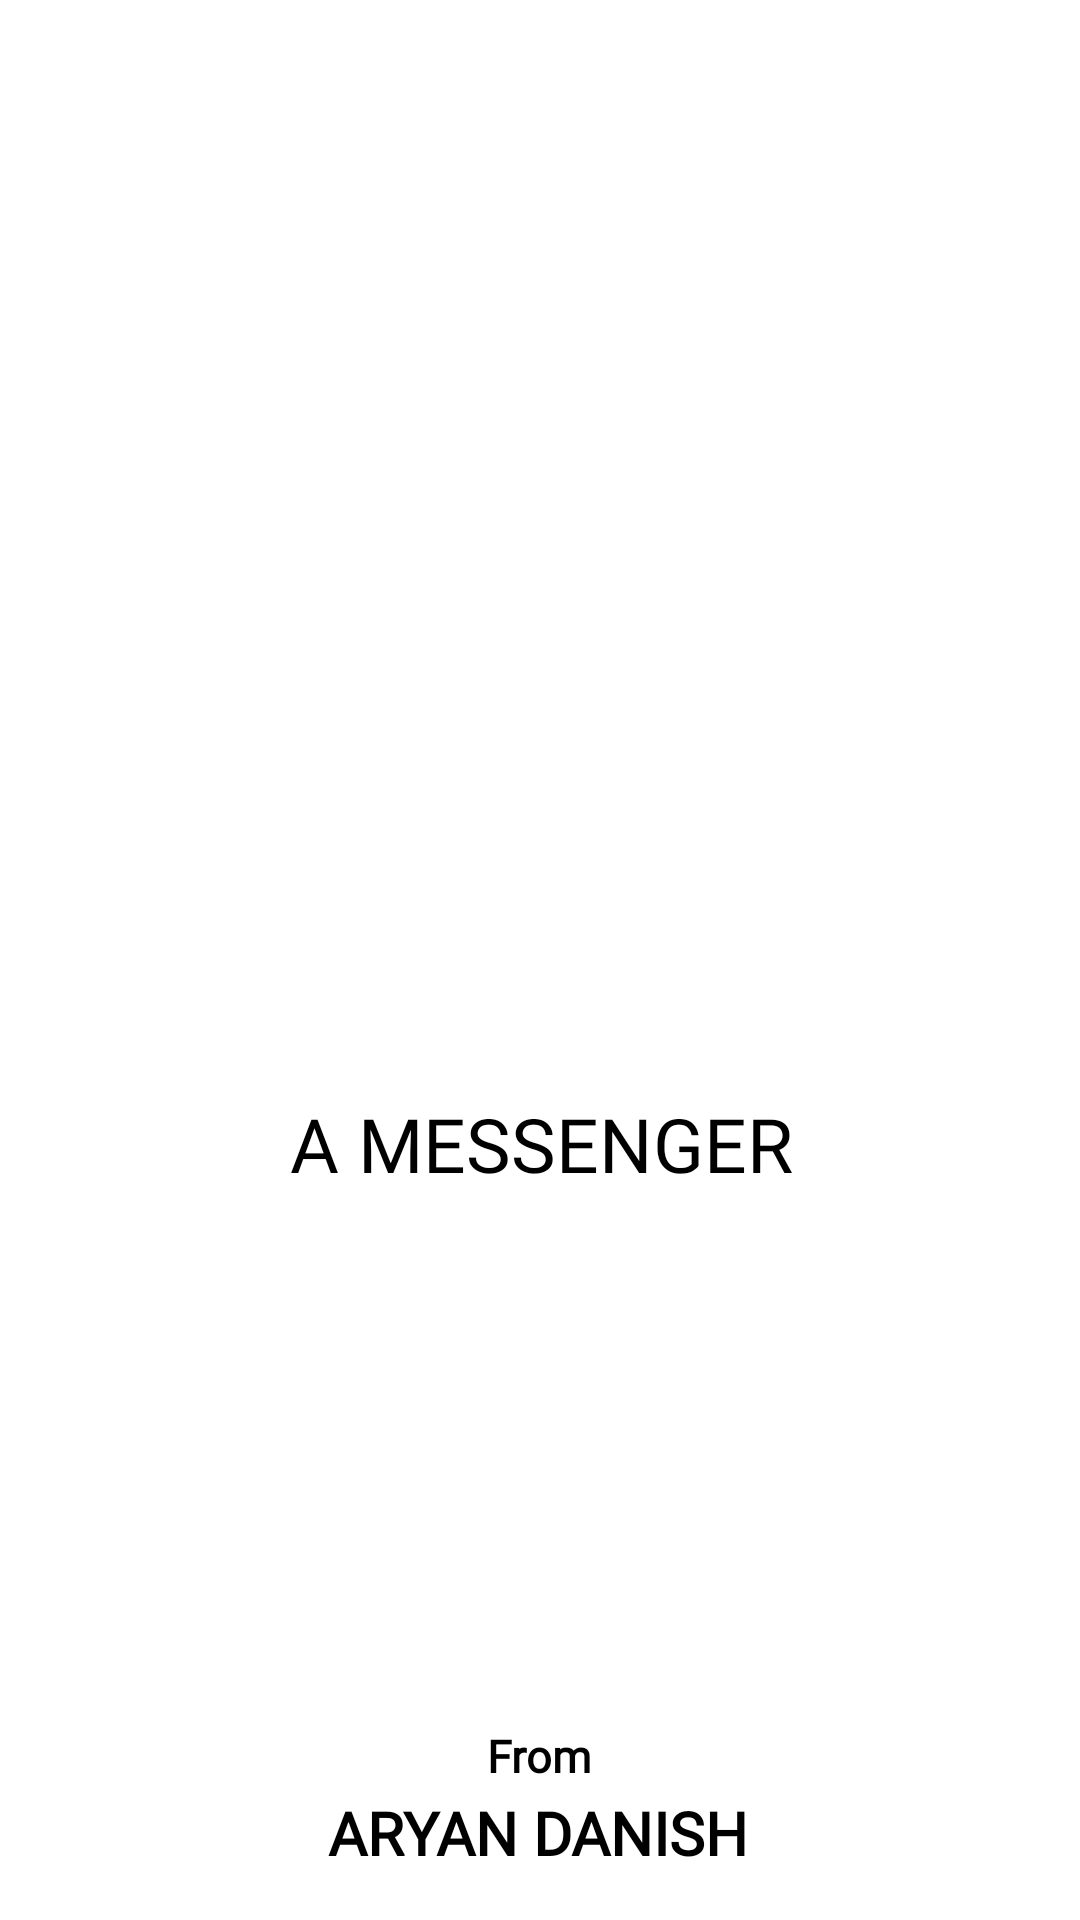

Layout XML and referenced resources for this Android screen:
<!-- AndroidManifest.xml: application theme Theme.MessengerApplication -->
<!-- res/layout/activity_splash.xml -->
<?xml version="1.0" encoding="utf-8"?>
<androidx.constraintlayout.widget.ConstraintLayout
    xmlns:android="http://schemas.android.com/apk/res/android"
    xmlns:tools="http://schemas.android.com/tools"
    xmlns:app="http://schemas.android.com/apk/res-auto"
    android:id="@+id/main"
    android:layout_width="match_parent"
    android:layout_height="match_parent"
    tools:context=".splash">

    <RelativeLayout xmlns:android="http://schemas.android.com/apk/res/android"
        android:layout_width="match_parent"
        android:layout_height="match_parent"
        android:background="@android:color/white">



    </RelativeLayout>

    <ImageView
        android:id="@+id/imageView2"
        android:layout_width="216dp"
        android:layout_height="131dp"
        app:layout_constraintBottom_toBottomOf="parent"
        app:layout_constraintEnd_toEndOf="parent"
        app:layout_constraintHorizontal_bias="0.496"
        app:layout_constraintStart_toStartOf="parent"
        app:layout_constraintTop_toTopOf="parent"
        app:layout_constraintVertical_bias="0.415"
        app:srcCompat="@drawable/av" />

    <TextView
        android:id="@+id/logonameimg"
        android:layout_width="337dp"
        android:layout_height="103dp"
        android:fontFamily="@font/apptext"
        android:gravity="center"
        android:text="A MESSENGER"
        android:textColor="@color/black"
        android:textSize="25sp"
        app:layout_constraintBottom_toBottomOf="parent"
        app:layout_constraintEnd_toEndOf="parent"
        app:layout_constraintHorizontal_bias="0.518"
        app:layout_constraintStart_toStartOf="parent"
        app:layout_constraintTop_toTopOf="parent"
        app:layout_constraintVertical_bias="0.614" />

    <TextView
        android:id="@+id/ownone"
        android:layout_width="100dp"
        android:layout_height="25dp"
        android:fontFamily="@font/spartan_thin"
        android:gravity="center"
        android:text="From"
        android:textColor="@color/black"
        android:textSize="15sp"
        android:textStyle="bold"
        app:layout_constraintBottom_toBottomOf="parent"
        app:layout_constraintEnd_toEndOf="parent"
        app:layout_constraintHorizontal_bias="0.498"
        app:layout_constraintStart_toStartOf="parent"
        app:layout_constraintTop_toTopOf="parent"
        app:layout_constraintVertical_bias="0.931" />

    <TextView
        android:id="@+id/owntwo"
        android:layout_width="200dp"
        android:layout_height="30dp"
        android:fontFamily="@font/spartan_thin"
        android:gravity="center"
        android:text="ARYAN DANISH"
        android:textColor="@color/black"
        android:textSize="20sp"
        android:textStyle="bold"
        app:layout_constraintBottom_toBottomOf="parent"
        app:layout_constraintEnd_toEndOf="parent"
        app:layout_constraintHorizontal_bias="0.496"
        app:layout_constraintStart_toStartOf="parent"
        app:layout_constraintTop_toTopOf="parent"
        app:layout_constraintVertical_bias="0.977" />



</androidx.constraintlayout.widget.ConstraintLayout>
<!-- resources referenced by this layout -->
<resources>
  <style name="Theme.MessengerApplication" parent="Base.Theme.MessengerApplication" />
  <style name="Base.Theme.MessengerApplication" parent="Theme.Material3.DayNight.NoActionBar">
          
          
      </style>
  <!-- not gathered from this repository: default colours our renderer supplied (Android Studio template values) -->
  <color name="black">#FF000000</color>
</resources>
